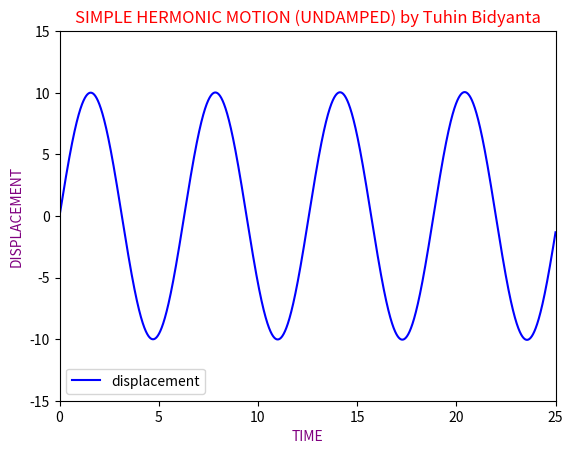

The matplotlib source for this figure:
#SHM UNDAMPED X_AXIX vs TIME

import numpy as np
import matplotlib.pyplot as plt

omega=1

def acceleration(velocity,displacement,time):
    return -(omega**2*displacement)


steps=100000
displacement=np.zeros(steps+1)
velocity=np.zeros(steps+1)
time=np.zeros(steps+1)

time[0]=0.0
time[steps]=50.0

displacement[0]=0.0
velocity[0]=10.0

dt=(time[steps]-time[0])/steps

for i in range(steps):
    displacement[i+1]=displacement[i]+velocity[i]*dt
    velocity[i+1]=velocity[i]+acceleration(velocity[i],displacement[i],time[i])*dt
    time[i+1]=time[i]+dt
    
plt.plot(time,displacement,color='blue',label='displacement')
plt.xlabel('TIME',color = "purple")
plt.ylabel("DISPLACEMENT",color = "purple")
plt.xlim(0,25)
plt.ylim(-15,15)
plt.title('SIMPLE HERMONIC MOTION (UNDAMPED) by Tuhin Bidyanta',color = "red")
plt.legend(loc='lower left')
plt.show()
